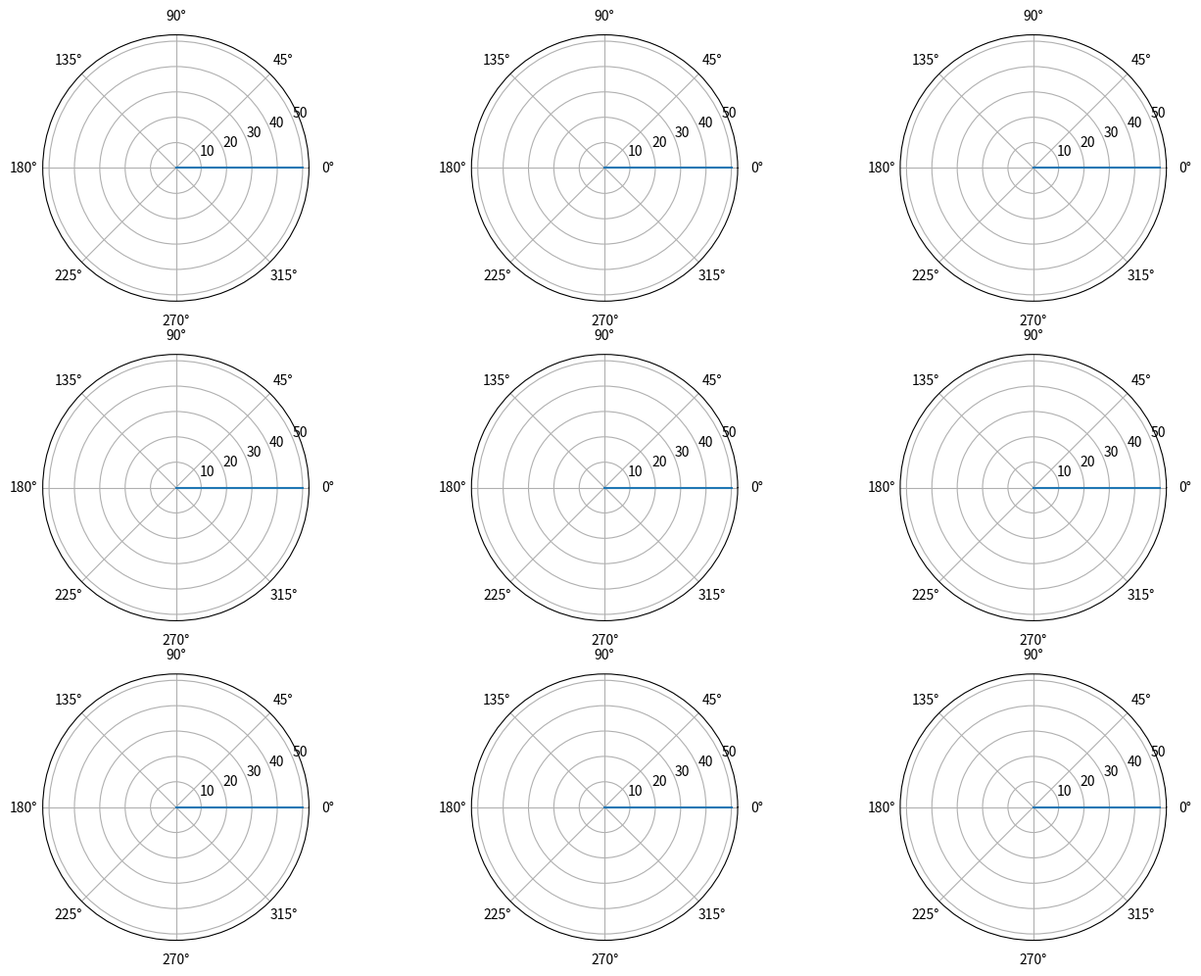

The script that saved this image: (Note: this script raises an exception after producing the figure.)
#!/usr/bin/python3

# plot covariance matrix


import matplotlib.pyplot as plt
import cmath
import math

n = 3
nn = n*n

plt.figure(1, figsize=(16,12))

plots = []
for i in range(nn):
	sp = plt.subplot(n, n, 1+i, polar=True)
	p, = sp.plot([0, 0], [0, 50])
	plots.append(p)
plt.ion() # helpful answer at http://stackoverflow.com/a/15720891 in the comment section
plt.show()



while 1:
	with open("fifo") as fifo:
		for i in range(nn):
			a = fifo.readline()
			co = complex(a)
			r, ph = cmath.polar(co)
			try:
				r = 10*math.log10(r) - 30
			except ValueError:
				r = 0

			print("[%d, %d]: r: % 2.3f, phi: % 3.4f" % (i/3, i%3, r, ph))
	
			r1 = [0, r]
			ph1 = [ph, ph]
			
			plots[i].set_xdata(ph1)
			plots[i].set_ydata(r1)
		print("\n")
	plt.pause(0.01)
